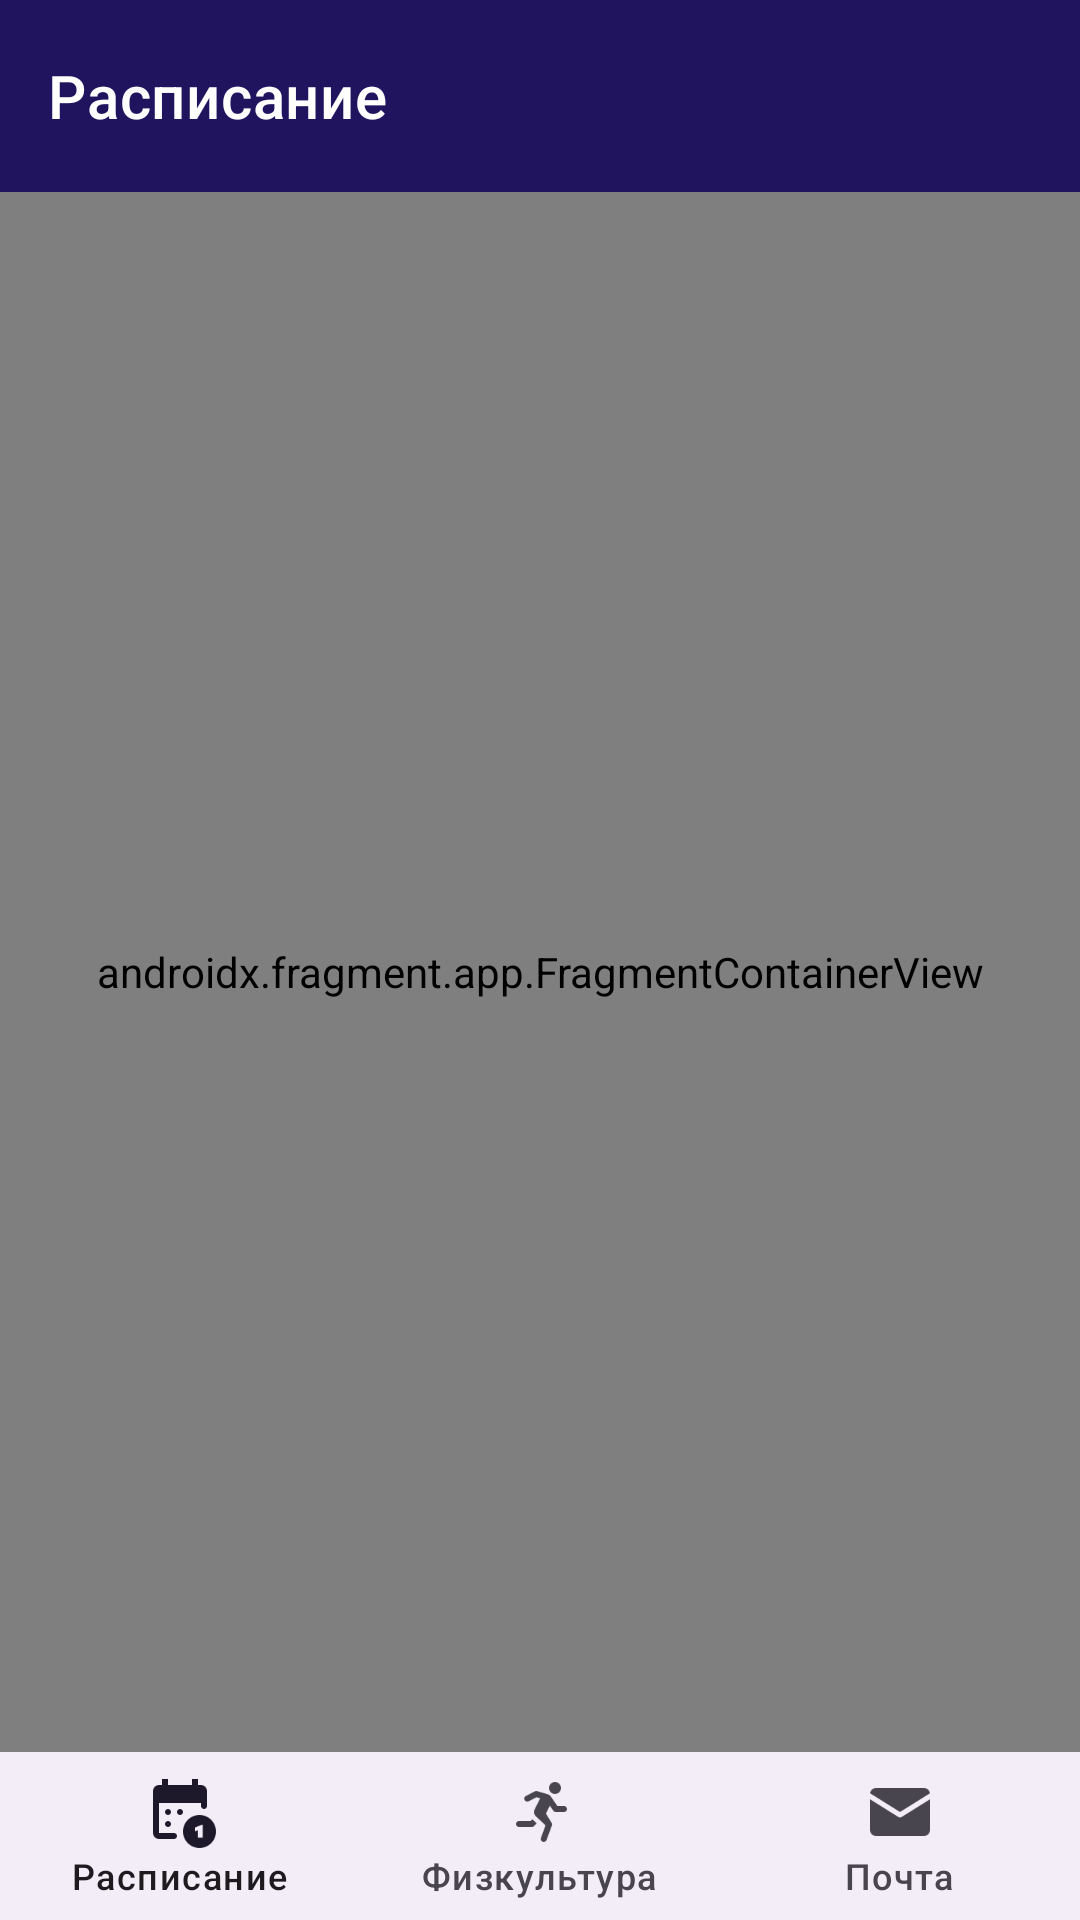

Layout XML and referenced resources for this Android screen:
<!-- AndroidManifest.xml: application theme Theme.BFUHelper -->
<!-- res/layout/activity_main.xml -->
<?xml version="1.0" encoding="utf-8"?>
<LinearLayout xmlns:android="http://schemas.android.com/apk/res/android"
    xmlns:app="http://schemas.android.com/apk/res-auto"
    xmlns:tools="http://schemas.android.com/tools"
    android:id="@+id/main"
    android:layout_width="match_parent"
    android:layout_height="match_parent"
    android:orientation="vertical"
    tools:context=".view.MainActivity">

    <com.google.android.material.appbar.MaterialToolbar
        android:id="@+id/toolbar"
        style="@style/Widget.MaterialComponents.Toolbar.Primary"
        android:layout_width="match_parent"
        android:layout_height="?attr/actionBarSize"
        app:title="@string/menu_schedule"/>

    <androidx.fragment.app.FragmentContainerView
        android:id="@+id/nav_host_fragment"
        android:name="androidx.navigation.fragment.NavHostFragment"
        android:layout_width="match_parent"
        android:layout_height="0dp"
        android:layout_weight="1"
        app:defaultNavHost="true"
        app:navGraph="@navigation/nav_graph" />

    <com.google.android.material.bottomnavigation.BottomNavigationView
        android:id="@+id/bottom_nav"
        style="@style/Widget.Design.BottomNavigationView"
        android:layout_width="match_parent"
        android:layout_height="wrap_content"
        app:menu="@menu/main_menu"
        app:itemTextAppearanceActiveBoldEnabled="false" />

</LinearLayout>
<!-- resources referenced by this layout -->
<resources>
  <string name="menu_schedule">Расписание</string>
  <style name="Theme.BFUHelper" parent="Base.Theme.BFUHelper">
          <item name="colorPrimary">@color/primary</item>
          <item name="android:statusBarColor">@color/status_bar</item>
  
      </style>
  <style name="Base.Theme.BFUHelper" parent="Theme.Material3.DayNight.NoActionBar">
          
          
          
  
      </style>
  <color name="primary">#21145F</color>
  <color name="status_bar">#4E36C0</color>
</resources>
